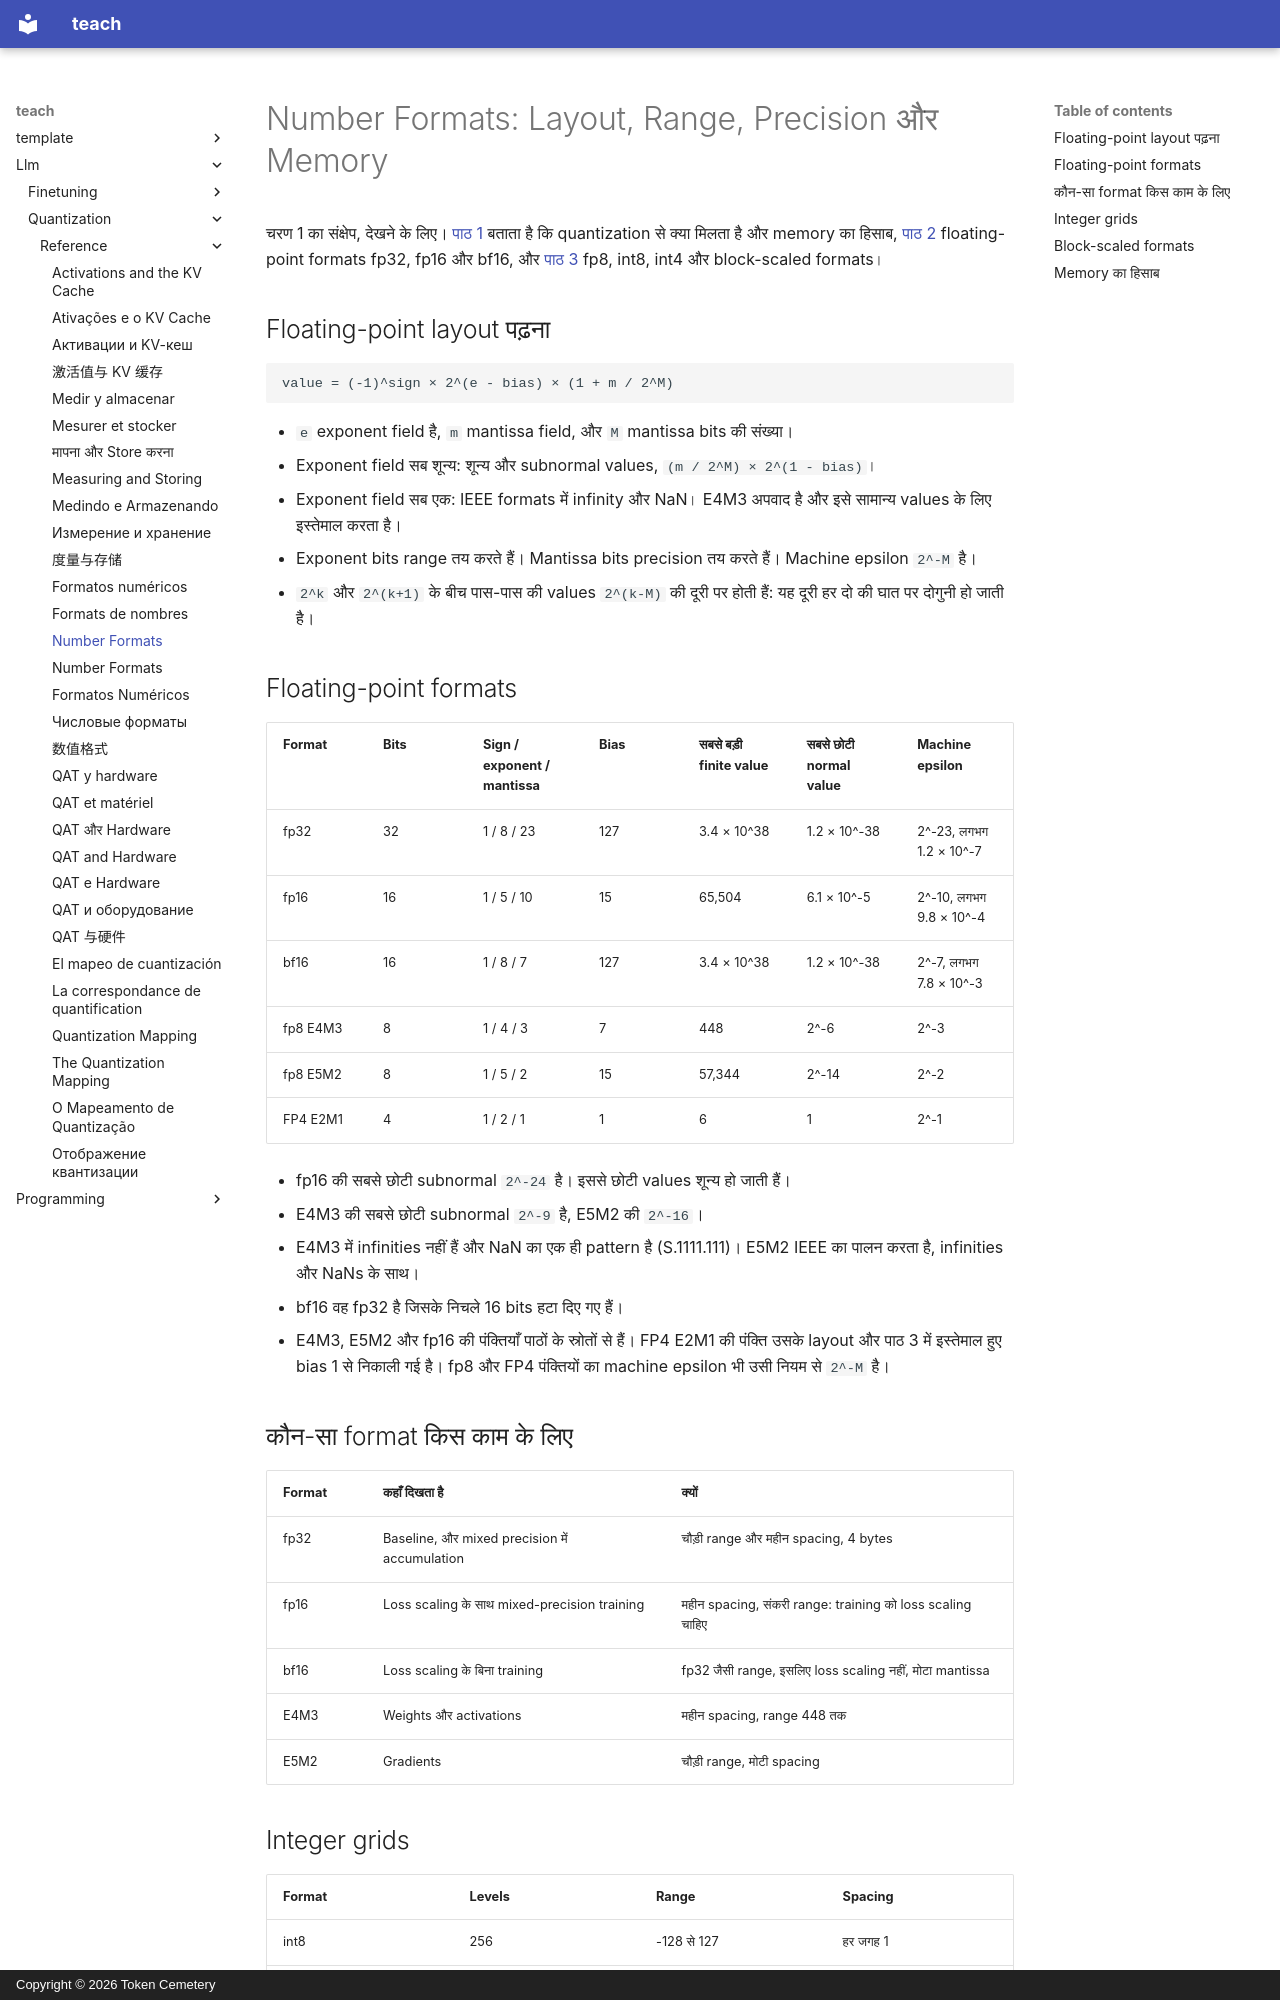

repository: TokenCemetery/teach · page: llm/quantization/reference/number-formats.hi/index.html · generator: mkdocs · copyright: Copyright © 2026 Token Cemetery

---
title: "Number Formats"
description: "हर format का bit layout, range और precision, और memory का हिसाब"
type: reference
---

# Number Formats: Layout, Range, Precision और Memory

चरण 1 का संक्षेप, देखने के लिए। [पाठ 1](../lessons/0001-what-quantization-buys.md) बताता है कि quantization से क्या मिलता है और memory का हिसाब, [पाठ 2](../lessons/0002-floating-point-formats.md) floating-point formats fp32, fp16 और bf16, और [पाठ 3](../lessons/0003-low-bit-formats.md) fp8, int8, int4 और block-scaled formats।

## Floating-point layout पढ़ना

```text
value = (-1)^sign × 2^(e - bias) × (1 + m / 2^M)
```

- `e` exponent field है, `m` mantissa field, और `M` mantissa bits की संख्या।
- Exponent field सब शून्य: शून्य और subnormal values, `(m / 2^M) × 2^(1 - bias)`।
- Exponent field सब एक: IEEE formats में infinity और NaN। E4M3 अपवाद है और इसे सामान्य values के लिए इस्तेमाल करता है।
- Exponent bits range तय करते हैं। Mantissa bits precision तय करते हैं। Machine epsilon `2^-M` है।
- `2^k` और `2^(k+1)` के बीच पास-पास की values `2^(k-M)` की दूरी पर होती हैं: यह दूरी हर दो की घात पर दोगुनी हो जाती है।

## Floating-point formats

|Format|Bits|Sign / exponent / mantissa|Bias|सबसे बड़ी finite value|सबसे छोटी normal value|Machine epsilon|
|---|---|---|---|---|---|---|
|fp32|32|1 / 8 / 23|127|3.4 × 10^38|1.2 × 10^-38|2^-23, लगभग 1.2 × 10^-7|
|fp16|16|1 / 5 / 10|15|65,504|6.1 × 10^-5|2^-10, लगभग 9.8 × 10^-4|
|bf16|16|1 / 8 / 7|127|3.4 × 10^38|1.2 × 10^-38|2^-7, लगभग 7.8 × 10^-3|
|fp8 E4M3|8|1 / 4 / 3|7|448|2^-6|2^-3|
|fp8 E5M2|8|1 / 5 / 2|15|57,344|2^-14|2^-2|
|FP4 E2M1|4|1 / 2 / 1|1|6|1|2^-1|

- fp16 की सबसे छोटी subnormal `2^-24` है। इससे छोटी values शून्य हो जाती हैं।
- E4M3 की सबसे छोटी subnormal `2^-9` है, E5M2 की `2^-16`।
- E4M3 में infinities नहीं हैं और NaN का एक ही pattern है (S.1111.111)। E5M2 IEEE का पालन करता है, infinities और NaNs के साथ।
- bf16 वह fp32 है जिसके निचले 16 bits हटा दिए गए हैं।
- E4M3, E5M2 और fp16 की पंक्तियाँ पाठों के स्रोतों से हैं। FP4 E2M1 की पंक्ति उसके layout और पाठ 3 में इस्तेमाल हुए bias 1 से निकाली गई है। fp8 और FP4 पंक्तियों का machine epsilon भी उसी नियम से `2^-M` है।
